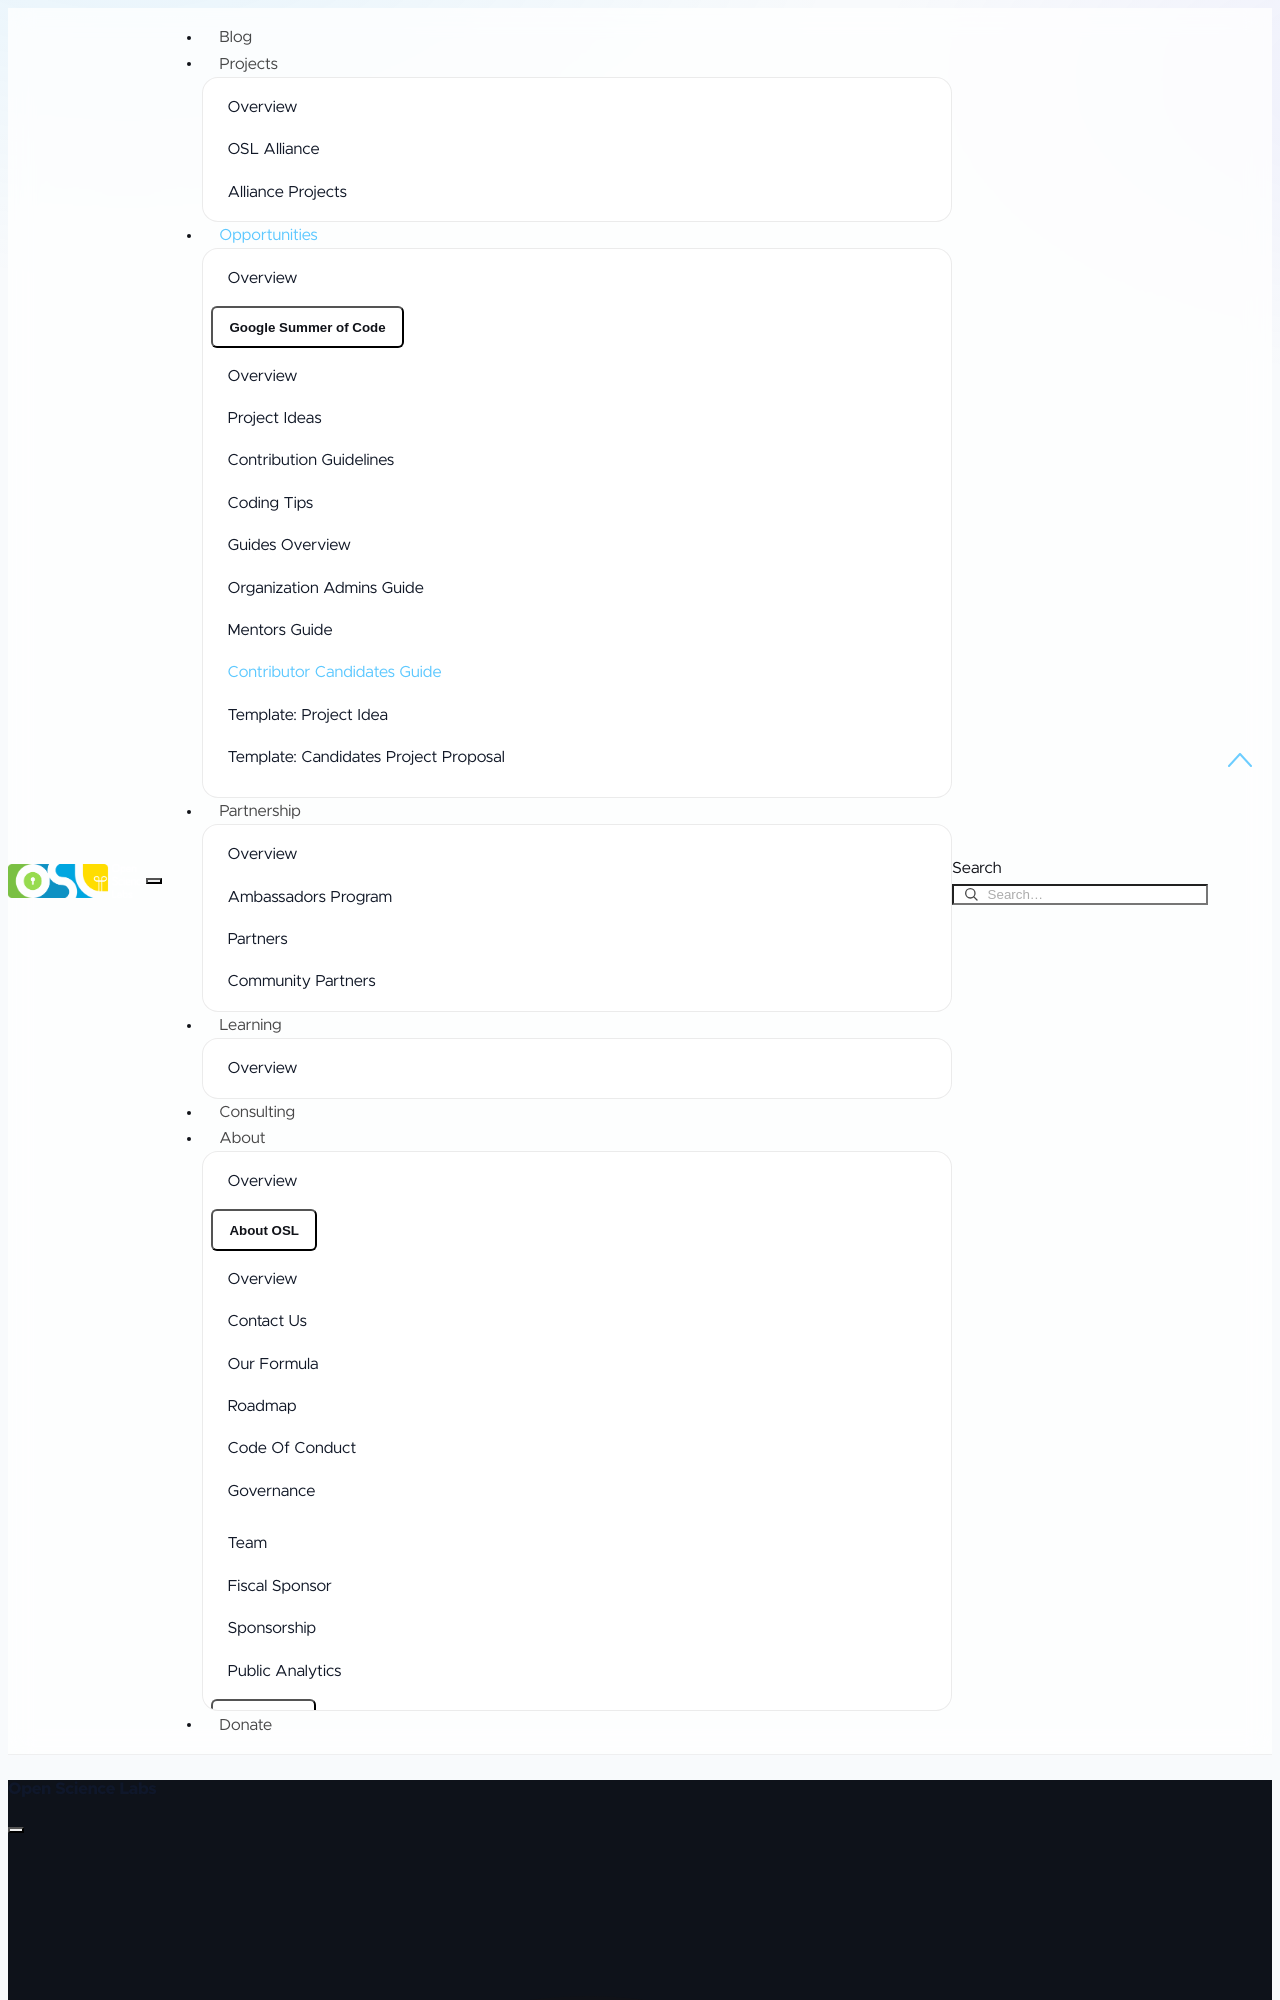

repository: OpenScienceLabs/opensciencelabs.github.io · page: opportunities/gsoc/guides/candidates/index.html · generator: mkdocs

# GSoC Guide for Contributor Candidates

These are Open Science Labs' (OSL) general recommendations for projects and
sub-organizations participating in Google Summer of Code (GSoC) under the OSL
umbrella. Organization admins and maintainers can use, adapt, or incorporate
these recommendations partially or completely into their own project guidelines.
Contributors: also read the guidelines of the project you are contributing to.
Official GSoC rules and applicable codes of conduct still apply.

## Start in the Community's Preferred Channel

Find the project's preferred community app or channel and use it for your first
contact. Introduce yourself, explain your interests, and ask:

- Does the organization intend to participate in the upcoming GSoC edition?
- Which of its projects or project ideas are planned to participate?
- Where can I find the relevant documentation and discuss getting started?

Ask about the team's plans for the upcoming GSoC edition rather than assuming
participation based on a previous year. Choose a project that aligns with your
interests, skills, and learning goals. Allow time for replies and keep technical
questions in the community channel so others can learn and help.
